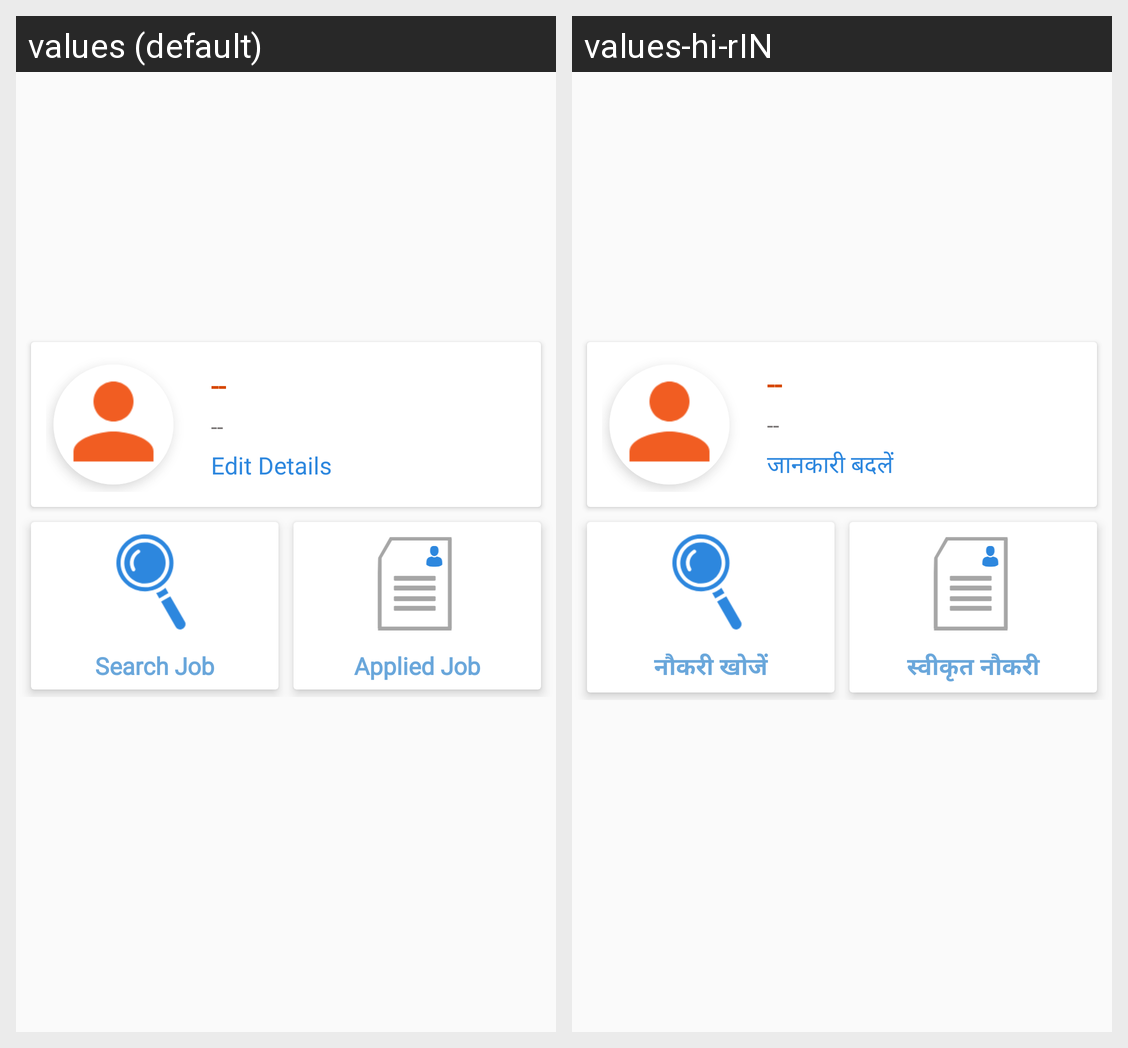

Here is an Android app screen in its default locale and in the app's own translations. Write out the translated-string differences for the strings that appear on this screen.
Android screen res/layout/fragment_employee_main.xml rendered under 2 locales, left to right: values (default), values-hi-rIN. Device: Nexus 5 (rendered at 1080×1920; each locale shown at half size, 540×960, under a caption strip naming it); theme AppTheme.NoActionBar.
Strings drawn on this screen, with the default value and each locale's value (text and hints the layout hard-codes, and strings that could not be matched under every locale, appear in the picture but are not listed):

editDetails
  values: Edit Details
  values-hi-rIN: जानकारी बदलें

Search_Job
  values: Search Job
  values-hi-rIN: नौकरी खोजें

Applied_Job
  values: Applied Job
  values-hi-rIN: स्वीकृत नौकरी
